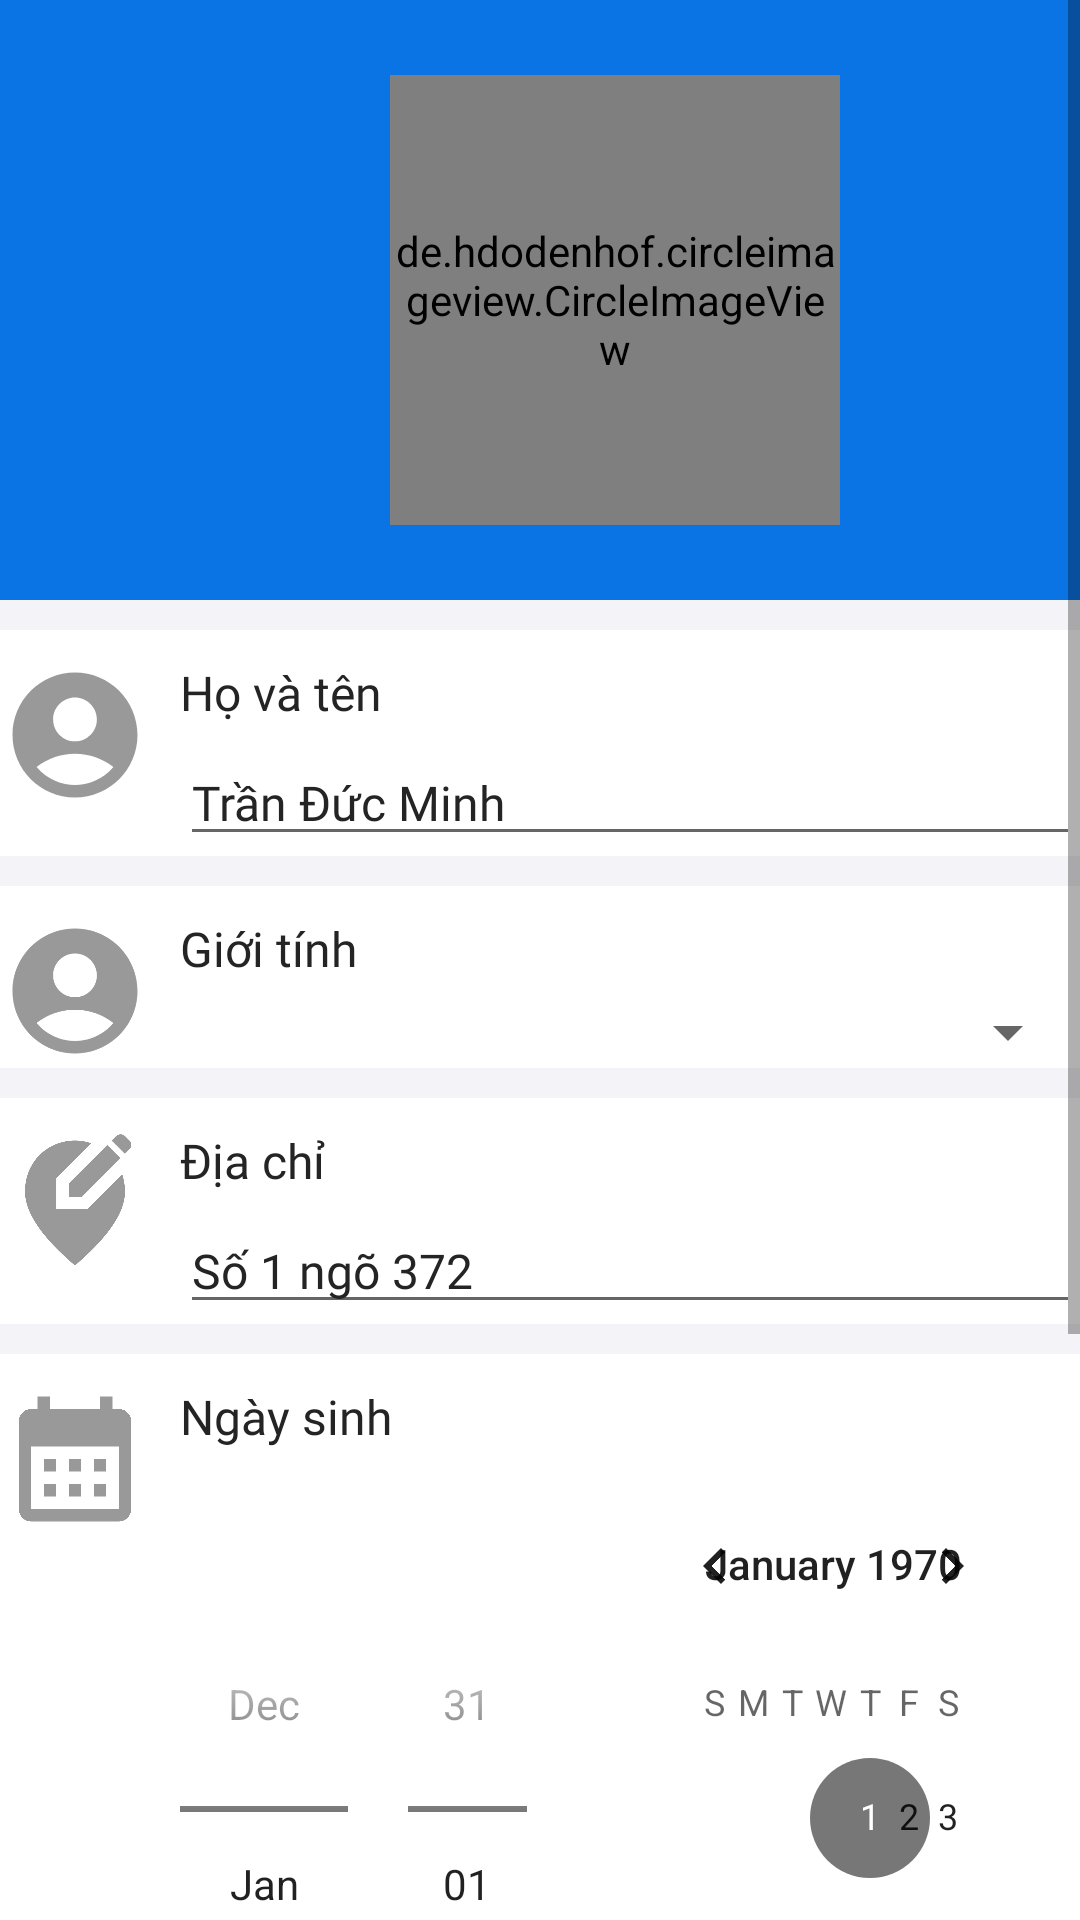

This screen was rendered from an Android layout file. Write that file and the resources it references.
<!-- AndroidManifest.xml: application theme Theme.ProjectPRM -->
<!-- res/layout/user_profile.xml -->
<?xml version="1.0" encoding="utf-8"?>
<LinearLayout xmlns:android="http://schemas.android.com/apk/res/android"
    android:layout_width="match_parent"
    android:layout_height="match_parent"
    android:orientation="vertical"
    android:background="@color/superLightGrey">
    <ScrollView
        android:layout_width="match_parent"
        android:layout_height="wrap_content">
        <LinearLayout
            android:layout_width="match_parent"
            android:layout_height="wrap_content"
            android:orientation="vertical">
            <LinearLayout
                android:layout_width="match_parent"
                android:layout_height="200dp"
                android:background="@color/primary">

                <de.hdodenhof.circleimageview.CircleImageView
                    android:id="@+id/avatarImage"
                    android:layout_width="150dp"
                    android:layout_height="150dp"
                    android:layout_gravity="center"
                    android:layout_marginLeft="130dp"
                    android:src="@drawable/anh1"/>
            </LinearLayout>

            <LinearLayout
                android:layout_width="match_parent"
                android:layout_height="wrap_content"
                android:background="#FFFFFF"
                android:orientation="horizontal"
                android:layout_marginTop="10dp">
                <ImageView
                    android:layout_marginTop="10dp"
                    android:layout_width="50dp"
                    android:layout_height="50dp"
                    android:src="@drawable/ic_user_account_24">

                </ImageView>
                <LinearLayout
                    android:layout_marginLeft="10dp"
                    android:layout_marginTop="10dp"
                    android:layout_width="match_parent"
                    android:layout_height="wrap_content"
                    android:orientation="vertical">
                    <TextView
                        android:text="Họ và tên"
                        style="@style/textBase"/>
                    <EditText
                        android:layout_width="match_parent"
                        android:id="@+id/profileUserName"
                        android:layout_marginTop="5dp"
                        android:text="Trần Đức Minh"
                        style="@style/textBase"/>
                </LinearLayout>
            </LinearLayout>
            <LinearLayout
                android:layout_width="match_parent"
                android:layout_height="wrap_content"
                android:background="#FFFFFF"
                android:orientation="horizontal"
                android:layout_marginTop="10dp">
                <ImageView
                    android:layout_marginTop="10dp"
                    android:layout_width="50dp"
                    android:layout_height="50dp"
                    android:src="@drawable/ic_user_account_24">

                </ImageView>
                <LinearLayout
                    android:layout_marginLeft="10dp"
                    android:layout_marginTop="10dp"
                    android:layout_width="match_parent"
                    android:layout_height="wrap_content"
                    android:orientation="vertical">
                    <TextView
                        android:text="Giới tính"
                        style="@style/textBase"/>
                    <Spinner
                        android:layout_width="match_parent"
                        android:id="@+id/spinnerGender"
                        android:layout_marginTop="5dp"
                        style="@style/textBase">
                    </Spinner>
                </LinearLayout>

            </LinearLayout>

            <LinearLayout
                android:layout_width="match_parent"
                android:layout_height="wrap_content"
                android:background="#FFFFFF"
                android:orientation="horizontal"
                android:layout_marginTop="10dp">
                <ImageView
                    android:layout_marginTop="10dp"
                    android:layout_width="50dp"
                    android:layout_height="50dp"
                    android:src="@drawable/ic_edit_location_24">

                </ImageView>
                <LinearLayout
                    android:layout_marginLeft="10dp"
                    android:layout_marginTop="10dp"
                    android:layout_width="match_parent"
                    android:layout_height="wrap_content"
                    android:orientation="vertical">
                    <TextView
                        android:text="Địa chỉ"
                        style="@style/textBase"/>
                    <EditText
                        android:layout_width="match_parent"
                        android:id="@+id/profileUserAddress"
                        android:layout_marginTop="5dp"
                        android:text="Số 1 ngõ 372"
                        style="@style/textBase"
                        />
                </LinearLayout>

            </LinearLayout>

            <LinearLayout
                android:layout_width="match_parent"
                android:layout_height="wrap_content"
                android:background="#FFFFFF"
                android:orientation="horizontal"
                android:layout_marginTop="10dp">
                <ImageView
                    android:layout_marginTop="10dp"
                    android:layout_width="50dp"
                    android:layout_height="50dp"
                    android:src="@drawable/ic_calender_month_24">

                </ImageView>
                <LinearLayout
                    android:layout_marginLeft="10dp"
                    android:layout_marginTop="10dp"
                    android:layout_width="match_parent"
                    android:layout_height="wrap_content"
                    android:orientation="vertical">
                    <TextView
                        android:text="Ngày sinh"
                        style="@style/textBase"/>
                    <DatePicker
                        android:id="@+id/profileDob"
                        android:layout_marginTop="5dp"
                        android:layout_width="match_parent"
                        android:datePickerMode="spinner"
                        style="@style/textBase"/>
                </LinearLayout>

            </LinearLayout>

            <LinearLayout
                android:layout_width="match_parent"
                android:layout_height="wrap_content"
                android:background="#FFFFFF"
                android:orientation="horizontal"
                android:layout_marginTop="10dp">
                <ImageView
                    android:layout_marginTop="10dp"
                    android:layout_width="50dp"
                    android:layout_height="50dp"
                    android:src="@drawable/ic_phone_24">

                </ImageView>
                <LinearLayout
                    android:layout_marginLeft="10dp"
                    android:layout_marginTop="10dp"
                    android:layout_width="match_parent"
                    android:layout_height="wrap_content"
                    android:orientation="vertical">
                    <TextView
                        android:text="Số điện thoại"
                        style="@style/textBase"/>
                    <EditText
                        android:layout_width="match_parent"
                        android:id="@+id/profilePhone"
                        android:inputType="phone"
                        android:layout_marginTop="5dp"
                        android:text="0352243473"
                        style="@style/textBase"/>
                </LinearLayout>
            </LinearLayout>
            <Button
                android:id="@+id/btnUpdateProfile"
                android:background="@color/primary"
                android:layout_marginTop="20dp"
                android:layout_width="match_parent"
                android:layout_height="wrap_content"
                android:textColor="#FFFFFF"
                android:text="Update"
                />
            </LinearLayout>
    </ScrollView>








</LinearLayout>
<!-- resources referenced by this layout -->
<resources>
  <color name="primary">#0b74e5</color>
  <color name="superLightGrey">#f4f3f8</color>
  <!-- drawable anh1: png bitmap (drawable, 23667 bytes) -->
  <!-- drawable ic_calender_month_24 (drawable) -->
  <vector android:height="24dp" android:tint="@color/lighter_gray"
      android:viewportHeight="24" android:viewportWidth="24"
      android:width="24dp" xmlns:android="http://schemas.android.com/apk/res/android">
      <path android:fillColor="@android:color/white" android:pathData="M19,4h-1V2h-2v2H8V2H6v2H5C3.89,4 3.01,4.9 3.01,6L3,20c0,1.1 0.89,2 2,2h14c1.1,0 2,-0.9 2,-2V6C21,4.9 20.1,4 19,4zM19,20H5V10h14V20zM9,14H7v-2h2V14zM13,14h-2v-2h2V14zM17,14h-2v-2h2V14zM9,18H7v-2h2V18zM13,18h-2v-2h2V18zM17,18h-2v-2h2V18z"/>
  </vector>
  <!-- drawable ic_edit_location_24 (drawable) -->
  <vector android:height="24dp" android:tint="@color/lighter_gray"
      android:viewportHeight="24" android:viewportWidth="24"
      android:width="24dp" xmlns:android="http://schemas.android.com/apk/res/android">
      <path android:fillColor="@android:color/white" android:pathData="M13.95,13H9V8.05l5.61,-5.61C13.78,2.16 12.9,2 12,2c-4.2,0 -8,3.22 -8,8.2c0,3.32 2.67,7.25 8,11.8c5.33,-4.55 8,-8.48 8,-11.8c0,-1.01 -0.16,-1.94 -0.45,-2.8L13.95,13z"/>
      <path android:fillColor="@android:color/white" android:pathData="M11,11l2.12,0l6.16,-6.16l-2.12,-2.12l-6.16,6.16z"/>
      <path android:fillColor="@android:color/white" android:pathData="M20.71,2L20,1.29C19.8,1.1 19.55,1 19.29,1c-0.13,0 -0.48,0.07 -0.71,0.29l-0.72,0.72l2.12,2.12l0.72,-0.72C21.1,3.02 21.1,2.39 20.71,2z"/>
  </vector>
  <!-- drawable ic_phone_24 (drawable) -->
  <vector android:height="24dp" android:tint="@color/lighter_gray"
      android:viewportHeight="24" android:viewportWidth="24"
      android:width="24dp" xmlns:android="http://schemas.android.com/apk/res/android">
      <path android:fillColor="@android:color/white" android:pathData="M6.62,10.79c1.44,2.83 3.76,5.14 6.59,6.59l2.2,-2.2c0.27,-0.27 0.67,-0.36 1.02,-0.24 1.12,0.37 2.33,0.57 3.57,0.57 0.55,0 1,0.45 1,1V20c0,0.55 -0.45,1 -1,1 -9.39,0 -17,-7.61 -17,-17 0,-0.55 0.45,-1 1,-1h3.5c0.55,0 1,0.45 1,1 0,1.25 0.2,2.45 0.57,3.57 0.11,0.35 0.03,0.74 -0.25,1.02l-2.2,2.2z"/>
  </vector>
  <!-- drawable ic_user_account_24 (drawable) -->
  <vector android:height="24dp" android:tint="@color/lighter_gray"
      android:viewportHeight="24" android:viewportWidth="24"
      android:width="24dp" xmlns:android="http://schemas.android.com/apk/res/android">
      <path android:fillColor="@android:color/white" android:pathData="M12,2C6.48,2 2,6.48 2,12s4.48,10 10,10s10,-4.48 10,-10S17.52,2 12,2zM12,6c1.93,0 3.5,1.57 3.5,3.5S13.93,13 12,13s-3.5,-1.57 -3.5,-3.5S10.07,6 12,6zM12,20c-2.03,0 -4.43,-0.82 -6.14,-2.88C7.55,15.8 9.68,15 12,15s4.45,0.8 6.14,2.12C16.43,19.18 14.03,20 12,20z"/>
  </vector>
  <style name="textBase">
          <item name="android:layout_width">wrap_content</item>
          <item name="android:layout_height">wrap_content</item>
          <item name="android:textColor">@color/black</item>
          <item name="android:layout_marginStart">0dp</item>
          <item name="android:textSize">16sp</item>
          <item name="android:fontFamily">@font/roboto_light</item>
      </style>
  <style name="Theme.ProjectPRM" parent="Theme.AppCompat.Light.DarkActionBar">
          <item name="colorPrimary">@color/primary</item>
          <item name="colorPrimaryDark">@color/black</item>
          <item name="colorAccent">@color/gray</item>
      </style>
  <color name="lighter_gray">#999999</color>
  <color name="black">#242424</color>
  <color name="gray">#777777</color>
</resources>
